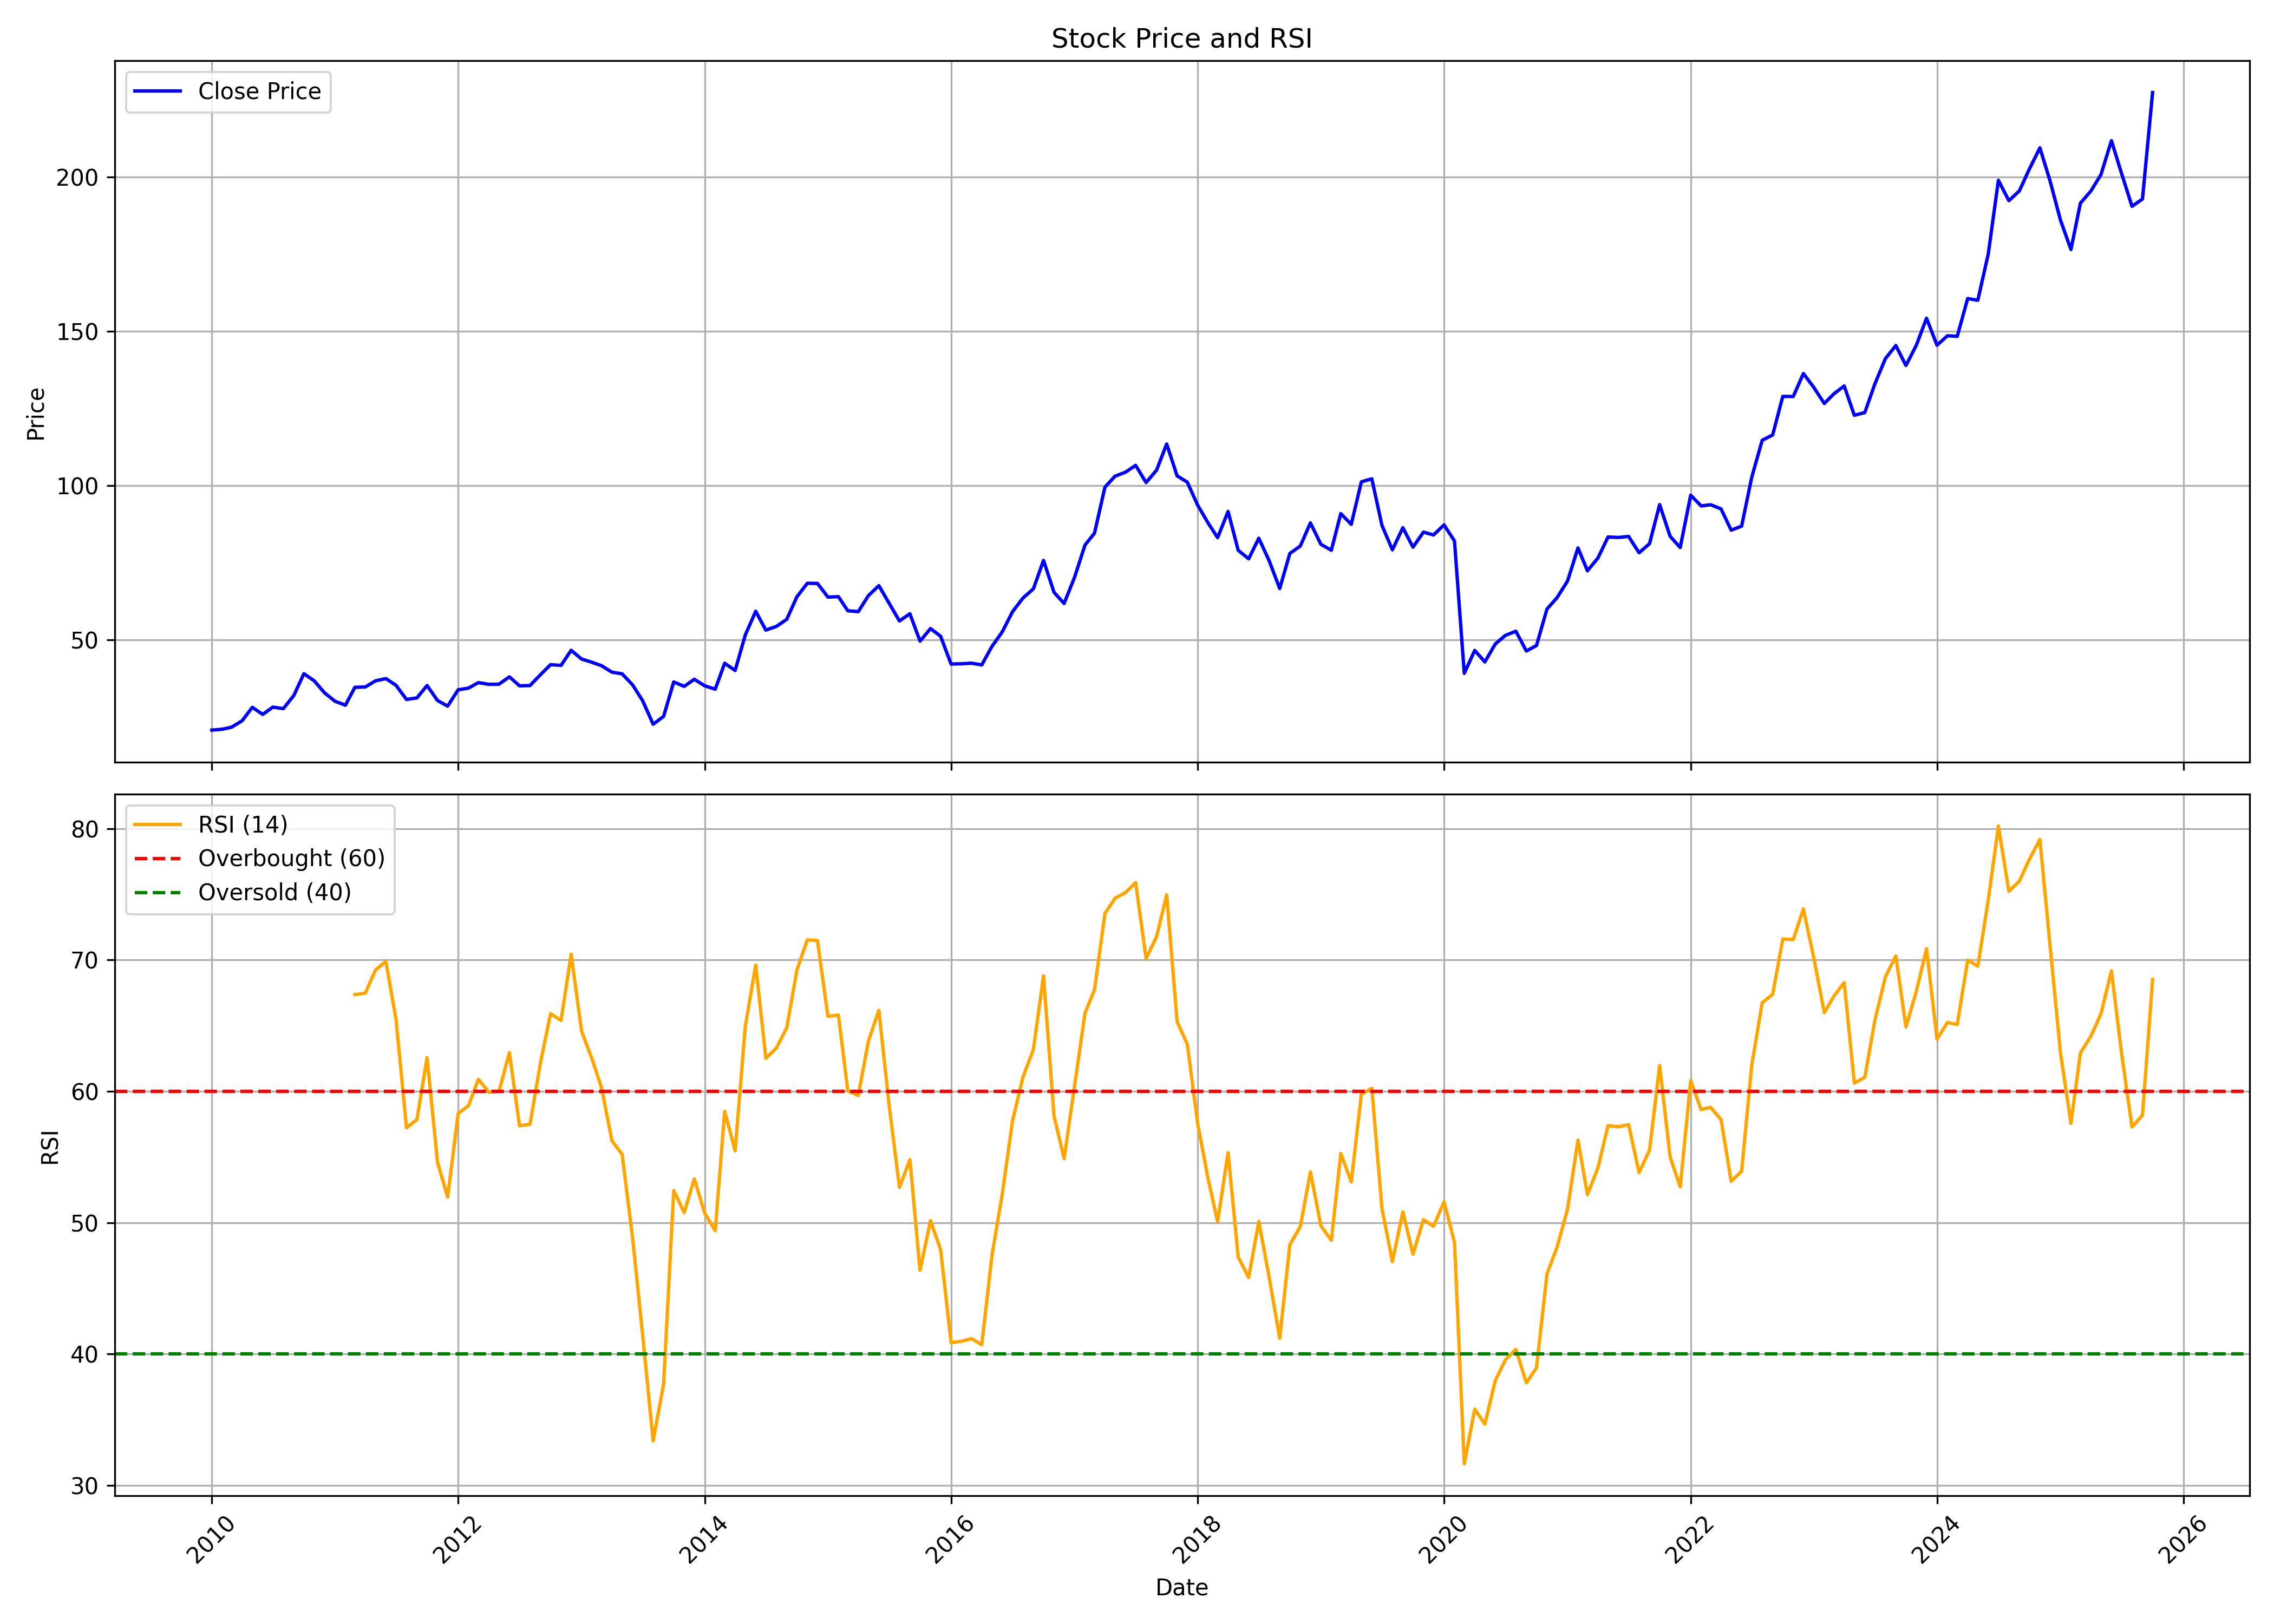

The data file committed next to this chart (first rows):
, date, symbol, open, high, low, close, volume, rsi
0, 2010-01-01, FEDERALBNK, 19.29, 22.89, 19.08, 20.83, 166091910, 
1, 2010-02-01, FEDERALBNK, 21.01, 21.65, 20.03, 21.1, 49370490, 
2, 2010-03-01, FEDERALBNK, 21.1, 22.44, 20.42, 21.8, 66528260, 
3, 2010-04-01, FEDERALBNK, 21.82, 24.5, 21.45, 23.87, 81119210, 
4, 2010-05-01, FEDERALBNK, 23.85, 28.83, 22.13, 28.2, 213807040, 
5, 2010-06-01, FEDERALBNK, 28.2, 29, 24.67, 25.91, 137560580, 
6, 2010-07-01, FEDERALBNK, 25.74, 30.06, 25.57, 28.28, 152983400, 
7, 2010-08-01, FEDERALBNK, 28.59, 29.73, 26.24, 27.77, 143771410, 
8, 2010-09-01, FEDERALBNK, 27.87, 33.49, 27.86, 32.03, 170153350, 
9, 2010-10-01, FEDERALBNK, 32.78, 39.94, 32.69, 39.12, 185863070, 
10, 2010-11-01, FEDERALBNK, 39.42, 41.52, 33.73, 36.75, 143447940, 
11, 2010-12-01, FEDERALBNK, 37.06, 39.02, 31.74, 32.92, 121593510, 
12, 2011-01-01, FEDERALBNK, 33.15, 33.85, 27.85, 30.18, 102221930, 
13, 2011-02-01, FEDERALBNK, 30.29, 32.44, 27.03, 28.9, 106874010, 
14, 2011-03-01, FEDERALBNK, 29.17, 35.18, 29.01, 34.69, 87099240, 67.37
15, 2011-04-01, FEDERALBNK, 34.63, 37.9, 33.98, 34.8, 88276290, 67.47
16, 2011-05-01, FEDERALBNK, 34.81, 37.03, 32.76, 36.78, 104051370, 69.24
17, 2011-06-01, FEDERALBNK, 36.88, 38.54, 34.58, 37.51, 119860590, 69.88
18, 2011-07-01, FEDERALBNK, 37.54, 39.48, 35.06, 35.34, 71451350, 65.46
19, 2011-08-01, FEDERALBNK, 35.88, 35.88, 27.1, 30.75, 109749100, 57.22
20, 2011-09-01, FEDERALBNK, 31.51, 33.76, 29.74, 31.26, 72307400, 57.86
21, 2011-10-01, FEDERALBNK, 30.9, 35.41, 28.9, 35.28, 57737540, 62.57
22, 2011-11-01, FEDERALBNK, 34.98, 35.85, 28.2, 30.4, 61478910, 54.58
23, 2011-12-01, FEDERALBNK, 31.28, 34.47, 27.36, 28.6, 123216190, 51.94
24, 2012-01-01, FEDERALBNK, 28.79, 35.48, 28.19, 33.87, 95796840, 58.29
25, 2012-02-01, FEDERALBNK, 33.95, 40.32, 33.25, 34.44, 101932050, 58.92
26, 2012-03-01, FEDERALBNK, 32.95, 37.08, 32.95, 36.21, 68943110, 60.91
27, 2012-04-01, FEDERALBNK, 36.26, 38.11, 34.15, 35.66, 35963480, 59.93
28, 2012-05-01, FEDERALBNK, 35.66, 36.09, 33.15, 35.7, 44686310, 59.98
29, 2012-06-01, FEDERALBNK, 35.7, 38.63, 34.39, 38.09, 30330160, 62.94
30, 2012-07-01, FEDERALBNK, 38.14, 38.97, 33.29, 35.18, 36393790, 57.38
31, 2012-08-01, FEDERALBNK, 36.07, 38.6, 34.74, 35.26, 52618570, 57.49
32, 2012-09-01, FEDERALBNK, 35.3, 39.45, 34.65, 38.77, 82123910, 62.16
33, 2012-10-01, FEDERALBNK, 38.73, 49.53, 38.72, 42.03, 90373700, 65.91
34, 2012-11-01, FEDERALBNK, 42, 43.28, 38.86, 41.79, 39308840, 65.39
35, 2012-12-01, FEDERALBNK, 41.55, 47.19, 41.05, 46.68, 117507580, 70.44
36, 2013-01-01, FEDERALBNK, 46.71, 47.79, 42.76, 43.85, 123413430, 64.57
37, 2013-02-01, FEDERALBNK, 44.02, 45.48, 41.2, 42.79, 68667830, 62.45
38, 2013-03-01, FEDERALBNK, 42.58, 43.8, 40.17, 41.69, 66475180, 60.28
39, 2013-04-01, FEDERALBNK, 41.98, 43.28, 35.21, 39.59, 119080060, 56.23
40, 2013-05-01, FEDERALBNK, 39.59, 42.16, 38.18, 39.06, 85622120, 55.22
41, 2013-06-01, FEDERALBNK, 39.04, 40.77, 33.83, 35.5, 108555750, 48.86
42, 2013-07-01, FEDERALBNK, 35.48, 36.81, 27.89, 30.33, 87896720, 41.42
43, 2013-08-01, FEDERALBNK, 31.06, 32.13, 21.21, 22.73, 97157070, 33.37
44, 2013-09-01, FEDERALBNK, 22.87, 28.58, 19.81, 25.26, 150357290, 37.71
45, 2013-10-01, FEDERALBNK, 24.98, 37.72, 24.7, 36.43, 174978838, 52.44
46, 2013-11-01, FEDERALBNK, 36.52, 38.39, 32.53, 34.99, 104063174, 50.77
47, 2013-12-01, FEDERALBNK, 35.08, 38.16, 33.93, 37.3, 79617324, 53.33
48, 2014-01-01, FEDERALBNK, 37.48, 39.76, 33.33, 35.17, 122138936, 50.71
49, 2014-02-01, FEDERALBNK, 35.04, 35.35, 32.11, 34.08, 64013184, 49.38
50, 2014-03-01, FEDERALBNK, 33.77, 43.38, 33.77, 42.49, 139770446, 58.48
51, 2014-04-01, FEDERALBNK, 42.49, 44.33, 38.5, 40.14, 123770636, 55.47
52, 2014-05-01, FEDERALBNK, 40.14, 57.38, 40.14, 51.61, 241556522, 64.93
53, 2014-06-01, FEDERALBNK, 52.32, 60.31, 51.03, 59.33, 256332156, 69.61
54, 2014-07-01, FEDERALBNK, 59.75, 59.78, 49.26, 53.23, 223415870, 62.51
55, 2014-08-01, FEDERALBNK, 53.17, 56.67, 49.82, 54.41, 141790004, 63.29
56, 2014-09-01, FEDERALBNK, 54.75, 59.46, 53.44, 56.71, 184858190, 64.83
57, 2014-10-01, FEDERALBNK, 56.44, 64.53, 54.48, 64.01, 187313880, 69.23
58, 2014-11-01, FEDERALBNK, 65.32, 68.92, 62.66, 68.4, 129780748, 71.54
59, 2014-12-01, FEDERALBNK, 68.27, 68.58, 59.17, 68.36, 124909972, 71.48
... 130 more rows
